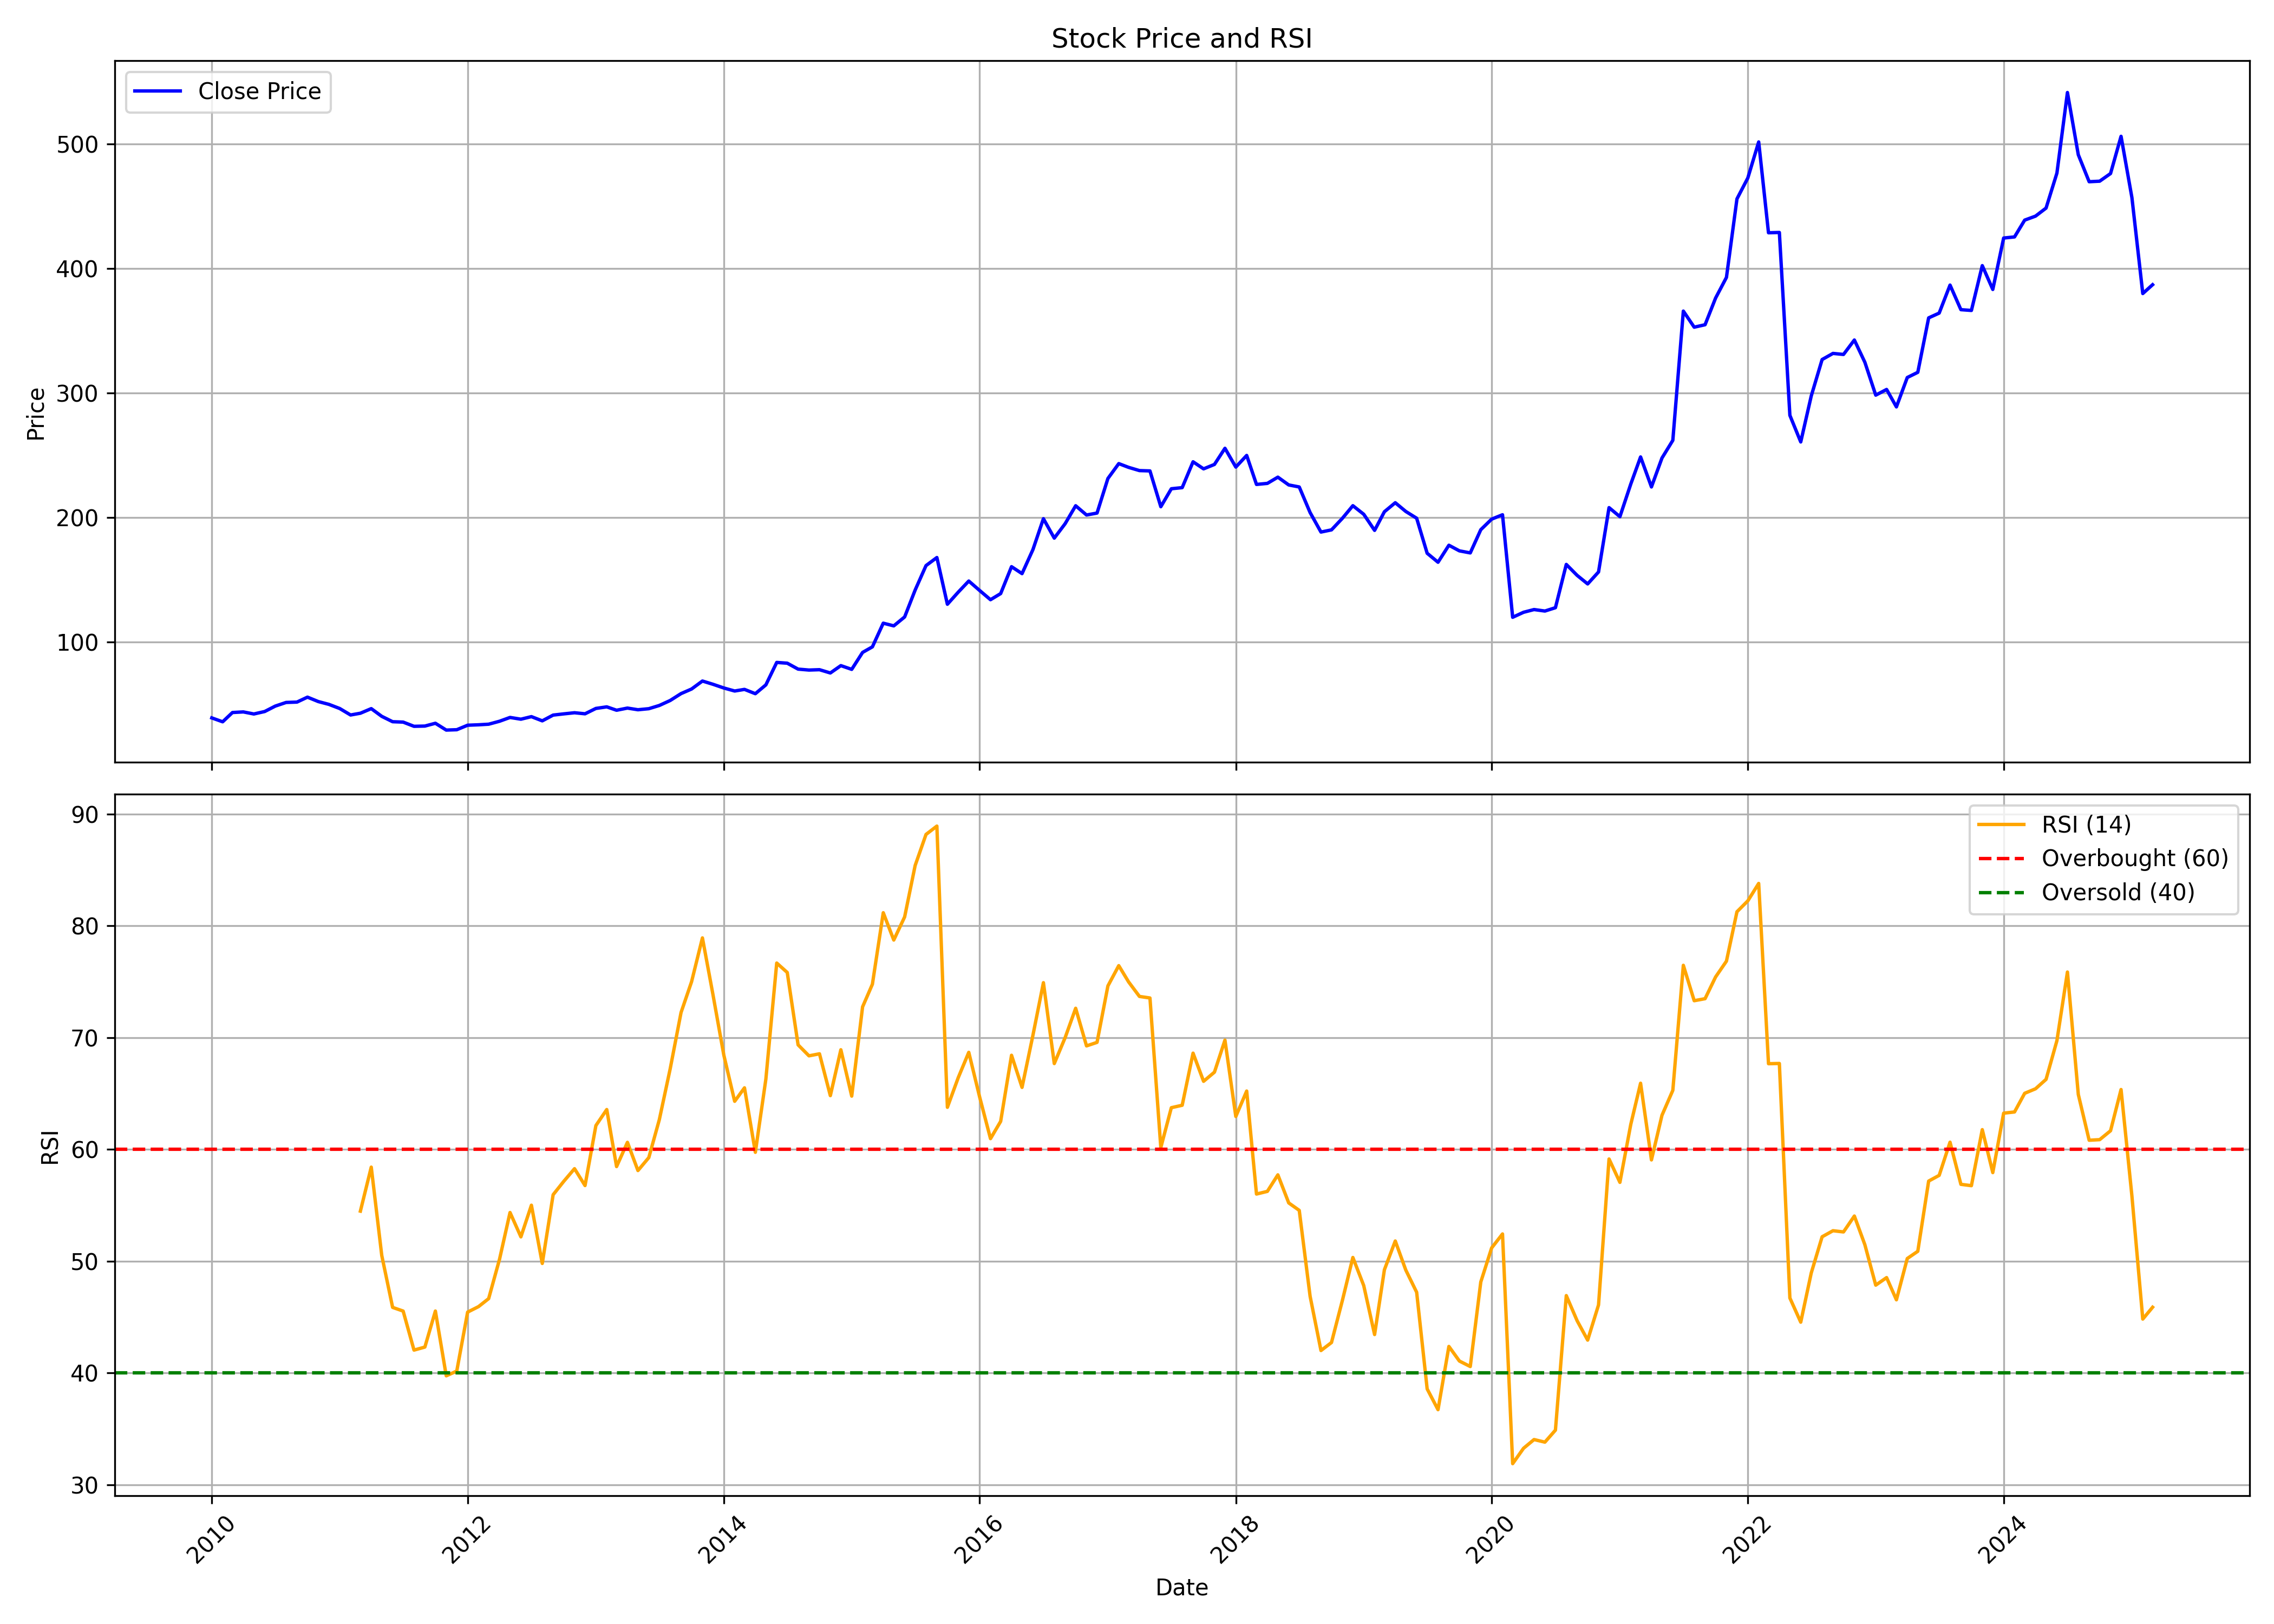

Data behind this chart, as committed beside it:
, date, symbol, open, high, low, close, volume, rsi
0, 2010-01-01, VTL, 33.64, 45.77, 33.64, 38.85, 9479655, 
1, 2010-02-01, VTL, 36.82, 42.74, 34.23, 35.73, 5594940, 
2, 2010-03-01, VTL, 35.73, 50.58, 35.35, 43.18, 4622625, 
3, 2010-04-01, VTL, 43.82, 45.61, 41.26, 43.66, 2507480, 
4, 2010-05-01, VTL, 43.41, 48.87, 38.46, 42, 4150505, 
5, 2010-06-01, VTL, 43.66, 44.64, 39.26, 43.99, 2518960, 
6, 2010-07-01, VTL, 43.22, 49.27, 43.07, 48.32, 3666415, 
7, 2010-08-01, VTL, 50.25, 57.16, 48.6, 51.26, 6552900, 
8, 2010-09-01, VTL, 51.57, 56.84, 48.77, 51.56, 4982635, 
9, 2010-10-01, VTL, 51.98, 62.1, 51.1, 55.52, 11673960, 
10, 2010-11-01, VTL, 57.28, 62.11, 48.93, 51.96, 4978610, 
11, 2010-12-01, VTL, 52.38, 53.38, 43.67, 49.74, 1799570, 
12, 2011-01-01, VTL, 50.12, 52.78, 44.49, 46.39, 1996680, 
13, 2011-02-01, VTL, 46.13, 50.08, 40.45, 41.2, 2838410, 
14, 2011-03-01, VTL, 41.1, 46.1, 40.57, 42.61, 1937630, 54.48
15, 2011-04-01, VTL, 43.57, 49.1, 42.67, 46.3, 3633520, 58.41
16, 2011-05-01, VTL, 48.09, 48.09, 38.23, 40.1, 1784260, 50.51
17, 2011-06-01, VTL, 40.03, 41.48, 33.11, 35.79, 5071445, 45.86
18, 2011-07-01, VTL, 36.08, 38.39, 35.09, 35.48, 858080, 45.54
19, 2011-08-01, VTL, 36.96, 36.96, 27.89, 32.1, 12275560, 42.04
20, 2011-09-01, VTL, 32.1, 33.77, 30.59, 32.29, 1190505, 42.32
21, 2011-10-01, VTL, 31.92, 35.03, 30.24, 34.55, 702300, 45.54
22, 2011-11-01, VTL, 34.95, 36.43, 28.21, 29.07, 2194955, 39.74
23, 2011-12-01, VTL, 30.57, 30.98, 26.09, 29.36, 3571970, 40.17
24, 2012-01-01, VTL, 30.24, 34.93, 27.55, 32.97, 3393845, 45.44
25, 2012-02-01, VTL, 32.59, 38.63, 32.26, 33.32, 865520, 45.93
26, 2012-03-01, VTL, 32.93, 34.9, 31.3, 33.79, 1122885, 46.65
27, 2012-04-01, VTL, 33.01, 36.63, 33.01, 36.16, 387855, 50.17
28, 2012-05-01, VTL, 36.12, 39.65, 34.11, 39.22, 2340905, 54.35
29, 2012-06-01, VTL, 39.32, 39.99, 34.78, 37.81, 1356900, 52.17
30, 2012-07-01, VTL, 37.85, 44.66, 36.21, 39.87, 2329745, 55.01
31, 2012-08-01, VTL, 38.84, 44.02, 35.95, 36.49, 3572735, 49.8
32, 2012-09-01, VTL, 36.77, 42.7, 35.47, 41.11, 2076835, 55.94
33, 2012-10-01, VTL, 41.1, 42.66, 35.88, 42.08, 2674305, 57.13
34, 2012-11-01, VTL, 40.44, 44.79, 38.75, 43, 2643980, 58.27
35, 2012-12-01, VTL, 43.18, 43.34, 40.78, 42.15, 1851245, 56.76
36, 2013-01-01, VTL, 42.17, 49.52, 42.17, 46.46, 4076525, 62.13
37, 2013-02-01, VTL, 46.26, 49.88, 44.72, 47.73, 1327550, 63.56
38, 2013-03-01, VTL, 48.52, 49, 43.19, 45.01, 906020, 58.46
39, 2013-04-01, VTL, 45.06, 47.61, 42.85, 46.74, 1118340, 60.63
40, 2013-05-01, VTL, 46.74, 47.42, 41.12, 45.4, 1038785, 58.11
41, 2013-06-01, VTL, 45.4, 47.97, 41.63, 46.25, 2234700, 59.26
42, 2013-07-01, VTL, 46.77, 51.73, 45.02, 48.84, 8939725, 62.66
43, 2013-08-01, VTL, 49.41, 55.86, 47.71, 52.84, 2840350, 67.21
44, 2013-09-01, VTL, 53.32, 59.09, 52.46, 58.37, 3174710, 72.24
45, 2013-10-01, VTL, 58.9, 63.11, 57.07, 62.05, 4297095, 74.99
46, 2013-11-01, VTL, 62.24, 71.85, 60.18, 68.47, 3015005, 78.92
47, 2013-12-01, VTL, 69.16, 74.3, 63.13, 65.87, 3239400, 73.85
48, 2014-01-01, VTL, 65.91, 68.75, 59.85, 62.89, 2086870, 68.44
49, 2014-02-01, VTL, 62.81, 66.08, 58.92, 60.46, 5518935, 64.3
50, 2014-03-01, VTL, 59.84, 63.81, 57.01, 61.76, 9728405, 65.5
51, 2014-04-01, VTL, 61.98, 62.94, 57.96, 58.3, 2979355, 59.74
52, 2014-05-01, VTL, 58.3, 68.88, 56.35, 65.38, 14236985, 66.28
53, 2014-06-01, VTL, 65.91, 89.34, 64.86, 83.4, 17510950, 76.67
54, 2014-07-01, VTL, 83.39, 93.71, 74.41, 82.8, 16746955, 75.82
55, 2014-08-01, VTL, 82.17, 89.13, 75.87, 78.03, 7975010, 69.35
56, 2014-09-01, VTL, 78.51, 89.51, 74.32, 77.29, 10067100, 68.37
57, 2014-10-01, VTL, 79.07, 79.07, 71.76, 77.57, 4500745, 68.55
58, 2014-11-01, VTL, 77.76, 80.51, 72.46, 74.94, 6139815, 64.81
59, 2014-12-01, VTL, 75.7, 81.5, 70.51, 80.85, 6023590, 68.91
... 123 more rows
